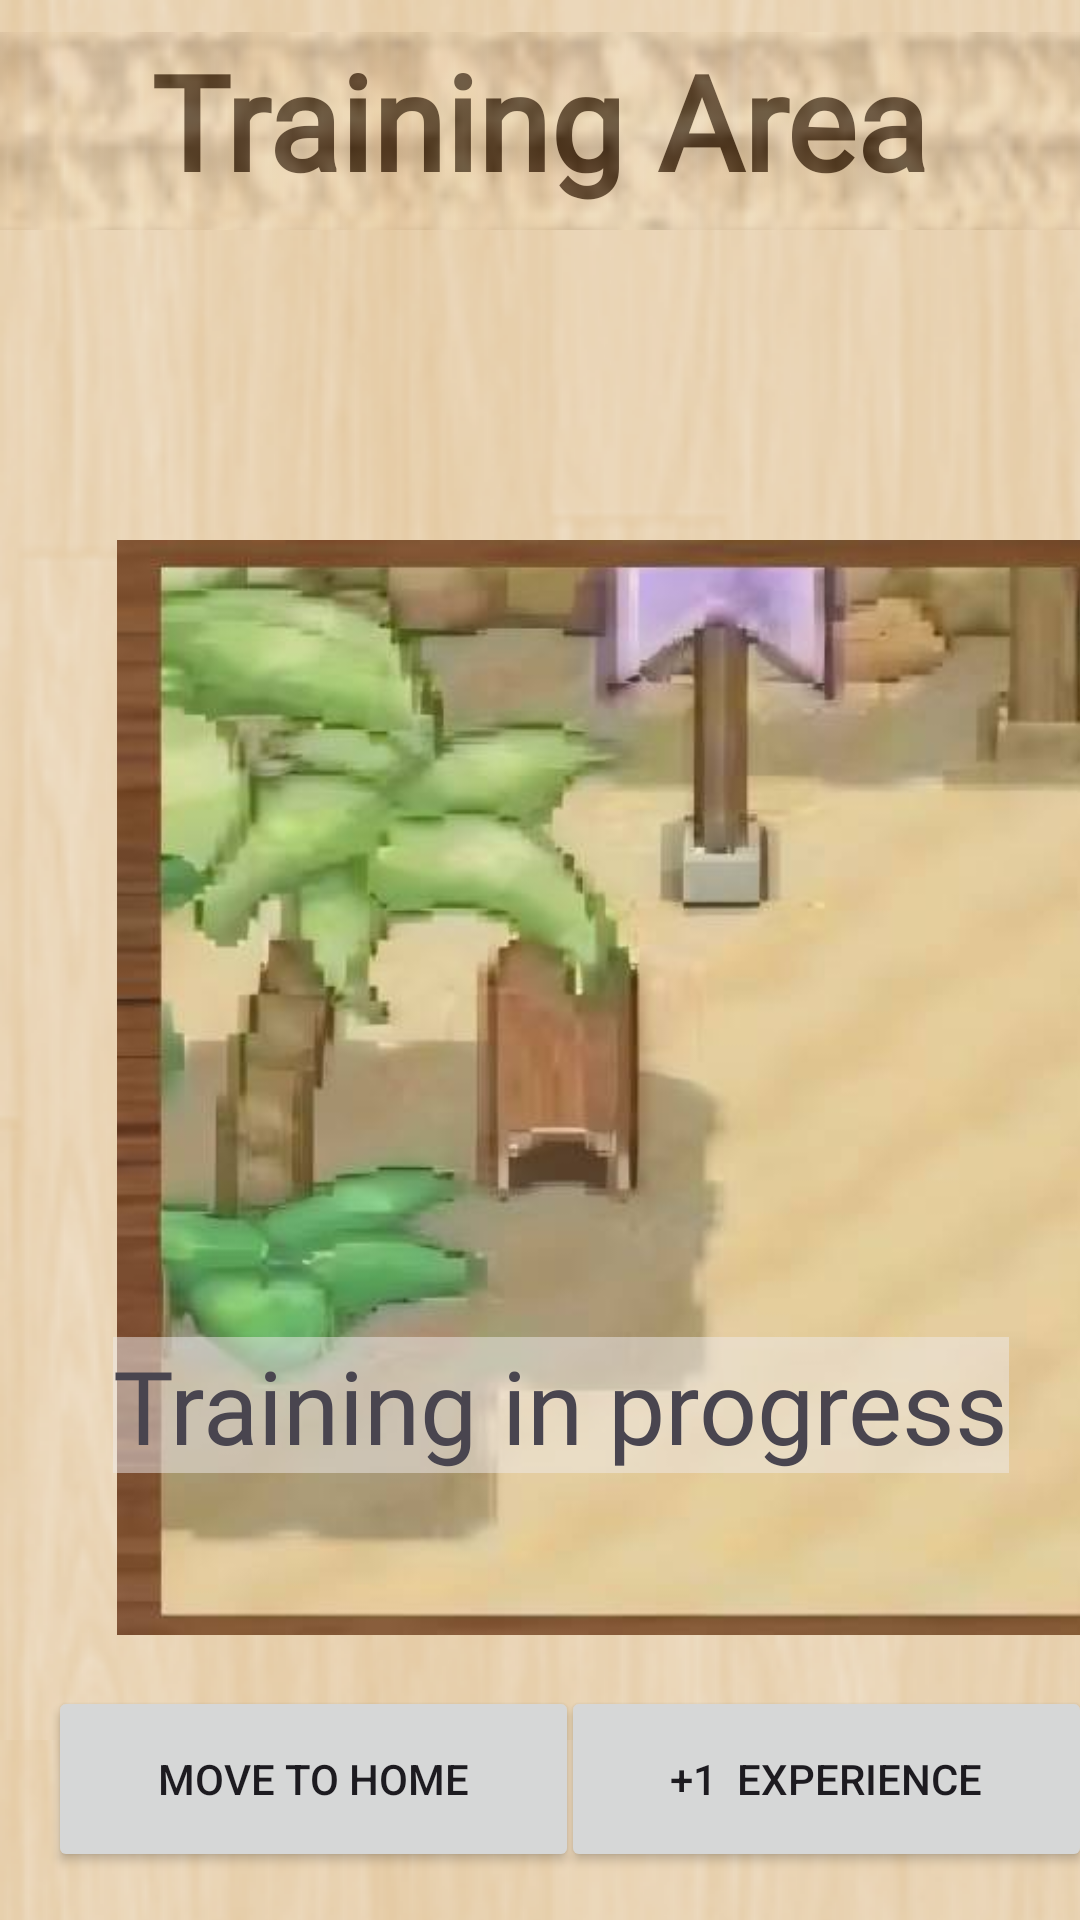

Here is an Android app screen rendered from its layout file. Give the layout XML and the strings, colors and styles it references.
<!-- AndroidManifest.xml: application theme Theme.Lutemonbattle -->
<!-- res/layout/activity_training.xml -->
<?xml version="1.0" encoding="utf-8"?>
<androidx.constraintlayout.widget.ConstraintLayout
    xmlns:android="http://schemas.android.com/apk/res/android"
    xmlns:app="http://schemas.android.com/apk/res-auto"
    xmlns:tools="http://schemas.android.com/tools"
    android:layout_width="match_parent"
    android:layout_height="match_parent"
    android:background="@drawable/bg_paper_texture">

    <LinearLayout
        android:id="@+id/linearLayout2"
        android:layout_width="match_parent"
        android:layout_height="wrap_content"
        android:orientation="horizontal"
        android:padding="12dp"
        app:layout_constraintTop_toBottomOf="@+id/toolbar3"
        tools:layout_editor_absoluteX="-16dp">


        <LinearLayout
            android:layout_width="199dp"
            android:layout_height="match_parent"
            android:orientation="vertical">

            <TextView
                android:id="@+id/tv_lutemon_name"
                android:layout_width="93dp"
                android:layout_height="wrap_content"
                android:textSize="24sp"
                android:textStyle="bold" />

            <TextView
                android:id="@+id/tv_lutemon_attribute"
                android:layout_width="match_parent"
                android:layout_height="wrap_content"
                android:textSize="24sp" />

            <TextView
                android:id="@+id/tv_lutemon_stats"
                android:layout_width="match_parent"
                android:layout_height="wrap_content"
                android:lineSpacingExtra="4dp"
                android:textSize="14sp" />

        </LinearLayout>

        <ImageView
            android:id="@+id/lutemon_icon"
            android:layout_width="169dp"
            android:layout_height="124dp"
            android:layout_weight="1" />


    </LinearLayout>

    <TextView
        android:id="@+id/textView6"
        android:layout_width="wrap_content"
        android:layout_height="wrap_content"
        android:fontFamily="@font/pacifico"
        android:text="Training Area"
        android:textColor="#4B3621"
        android:textColorLink="#F0EEF3"
        android:textSize="44sp"
        android:textStyle="bold"
        app:layout_constraintBottom_toBottomOf="@+id/toolbar3"
        app:layout_constraintEnd_toEndOf="parent"
        app:layout_constraintStart_toStartOf="@+id/toolbar3"
        app:layout_constraintTop_toTopOf="@+id/toolbar3"
        app:layout_constraintVertical_bias="0.0" />


    <androidx.appcompat.widget.Toolbar
        android:id="@+id/toolbar3"
        android:layout_width="412dp"
        android:layout_height="66dp"
        android:background="@drawable/toolbar_bg"
        android:gravity="center_horizontal"
        android:minHeight="?attr/actionBarSize"
        android:theme="?attr/actionBarTheme"
        app:layout_constraintBottom_toTopOf="@+id/imageView6"
        app:layout_constraintEnd_toEndOf="parent"
        app:layout_constraintHorizontal_bias="0.0"
        app:layout_constraintStart_toStartOf="parent"
        app:layout_constraintTop_toTopOf="parent"
        app:layout_constraintVertical_bias="0.095"
        tools:ignore="MissingConstraints" />

    <Button
        android:id="@+id/button5"
        android:layout_width="177dp"
        android:layout_height="62dp"
        android:layout_marginStart="16dp"
        android:layout_marginBottom="16dp"
        android:text="Move to Home"
        app:layout_constraintBottom_toBottomOf="parent"
        app:layout_constraintStart_toStartOf="parent"
        tools:ignore="MissingConstraints" />

    <ImageView
        android:id="@+id/imageView6"
        android:layout_width="429dp"
        android:layout_height="365dp"
        app:layout_constraintBottom_toBottomOf="parent"
        app:layout_constraintStart_toStartOf="parent"
        app:layout_constraintTop_toTopOf="parent"
        app:layout_constraintVertical_bias="0.655"
        app:srcCompat="@drawable/frame"
        tools:ignore="MissingConstraints" />

    <Button
        android:id="@+id/btnTraining"
        android:layout_width="177dp"
        android:layout_height="62dp"
        android:layout_marginBottom="16dp"
        android:text="+1  Experience"
        app:layout_constraintBottom_toBottomOf="parent"
        app:layout_constraintEnd_toEndOf="parent"
        app:layout_constraintHorizontal_bias="0.609"
        app:layout_constraintStart_toEndOf="@+id/button5"
        tools:ignore="MissingConstraints" />

    <TextView
        android:id="@+id/textView5"
        android:layout_width="wrap_content"
        android:layout_height="wrap_content"
        android:background="#80F0ECEC"
        android:fontFamily="@font/pacifico"
        android:text="Training in progress"
        android:textSize="34sp"
        app:layout_constraintBottom_toBottomOf="@+id/btnTraining"
        app:layout_constraintEnd_toEndOf="parent"
        app:layout_constraintHorizontal_bias="0.612"
        app:layout_constraintStart_toStartOf="parent"
        app:layout_constraintTop_toTopOf="@+id/imageView6"
        app:layout_constraintVertical_bias="0.666" />

    <ImageView
        android:id="@+id/imageView12"
        android:layout_width="175dp"
        android:layout_height="208dp"
        android:layout_marginTop="108dp"
        app:layout_constraintBottom_toBottomOf="parent"
        app:layout_constraintEnd_toEndOf="parent"
        app:layout_constraintHorizontal_bias="0.514"
        app:layout_constraintStart_toStartOf="@+id/imageView6"
        app:layout_constraintTop_toTopOf="@+id/textView6"
        app:layout_constraintVertical_bias="0.476" />
</androidx.constraintlayout.widget.ConstraintLayout>
<!-- resources referenced by this layout -->
<resources>
  <!-- drawable bg_paper_texture (drawable) -->
  <?xml version="1.0" encoding="utf-8"?>
  <layer-list xmlns:android="http://schemas.android.com/apk/res/android">
      <item>
          <color android:color="#F5F5DC"/>
      </item>
      <item>
          <bitmap
              android:src="@drawable/paper_texture"
              android:tileMode="repeat" />
      </item>
  </layer-list>
  <!-- drawable frame: jpg bitmap (drawable, 20554 bytes) -->
  <!-- drawable toolbar_bg (drawable) -->
  <?xml version="1.0" encoding="utf-8"?>
  <layer-list xmlns:android="http://schemas.android.com/apk/res/android">
  
      <item>
          <bitmap
              android:src="@drawable/linen_texture"
              android:tileMode="repeat"
              android:alpha="0.2" />
      </item>
  
  </layer-list>
  <style name="Theme.Lutemonbattle" parent="Base.Theme.Lutemonbattle" />
  <!-- drawable paper_texture: png bitmap (drawable, 236753 bytes) -->
  <!-- drawable linen_texture: png bitmap (drawable, 680667 bytes) -->
  <style name="Base.Theme.Lutemonbattle" parent="Theme.Material3.DayNight.NoActionBar">
          
          
      </style>
</resources>
